3-way image classification set "image" from GitHub (annisarskyr/passionfruit); label vocabulary: nearly ripe, ripe, unripe.

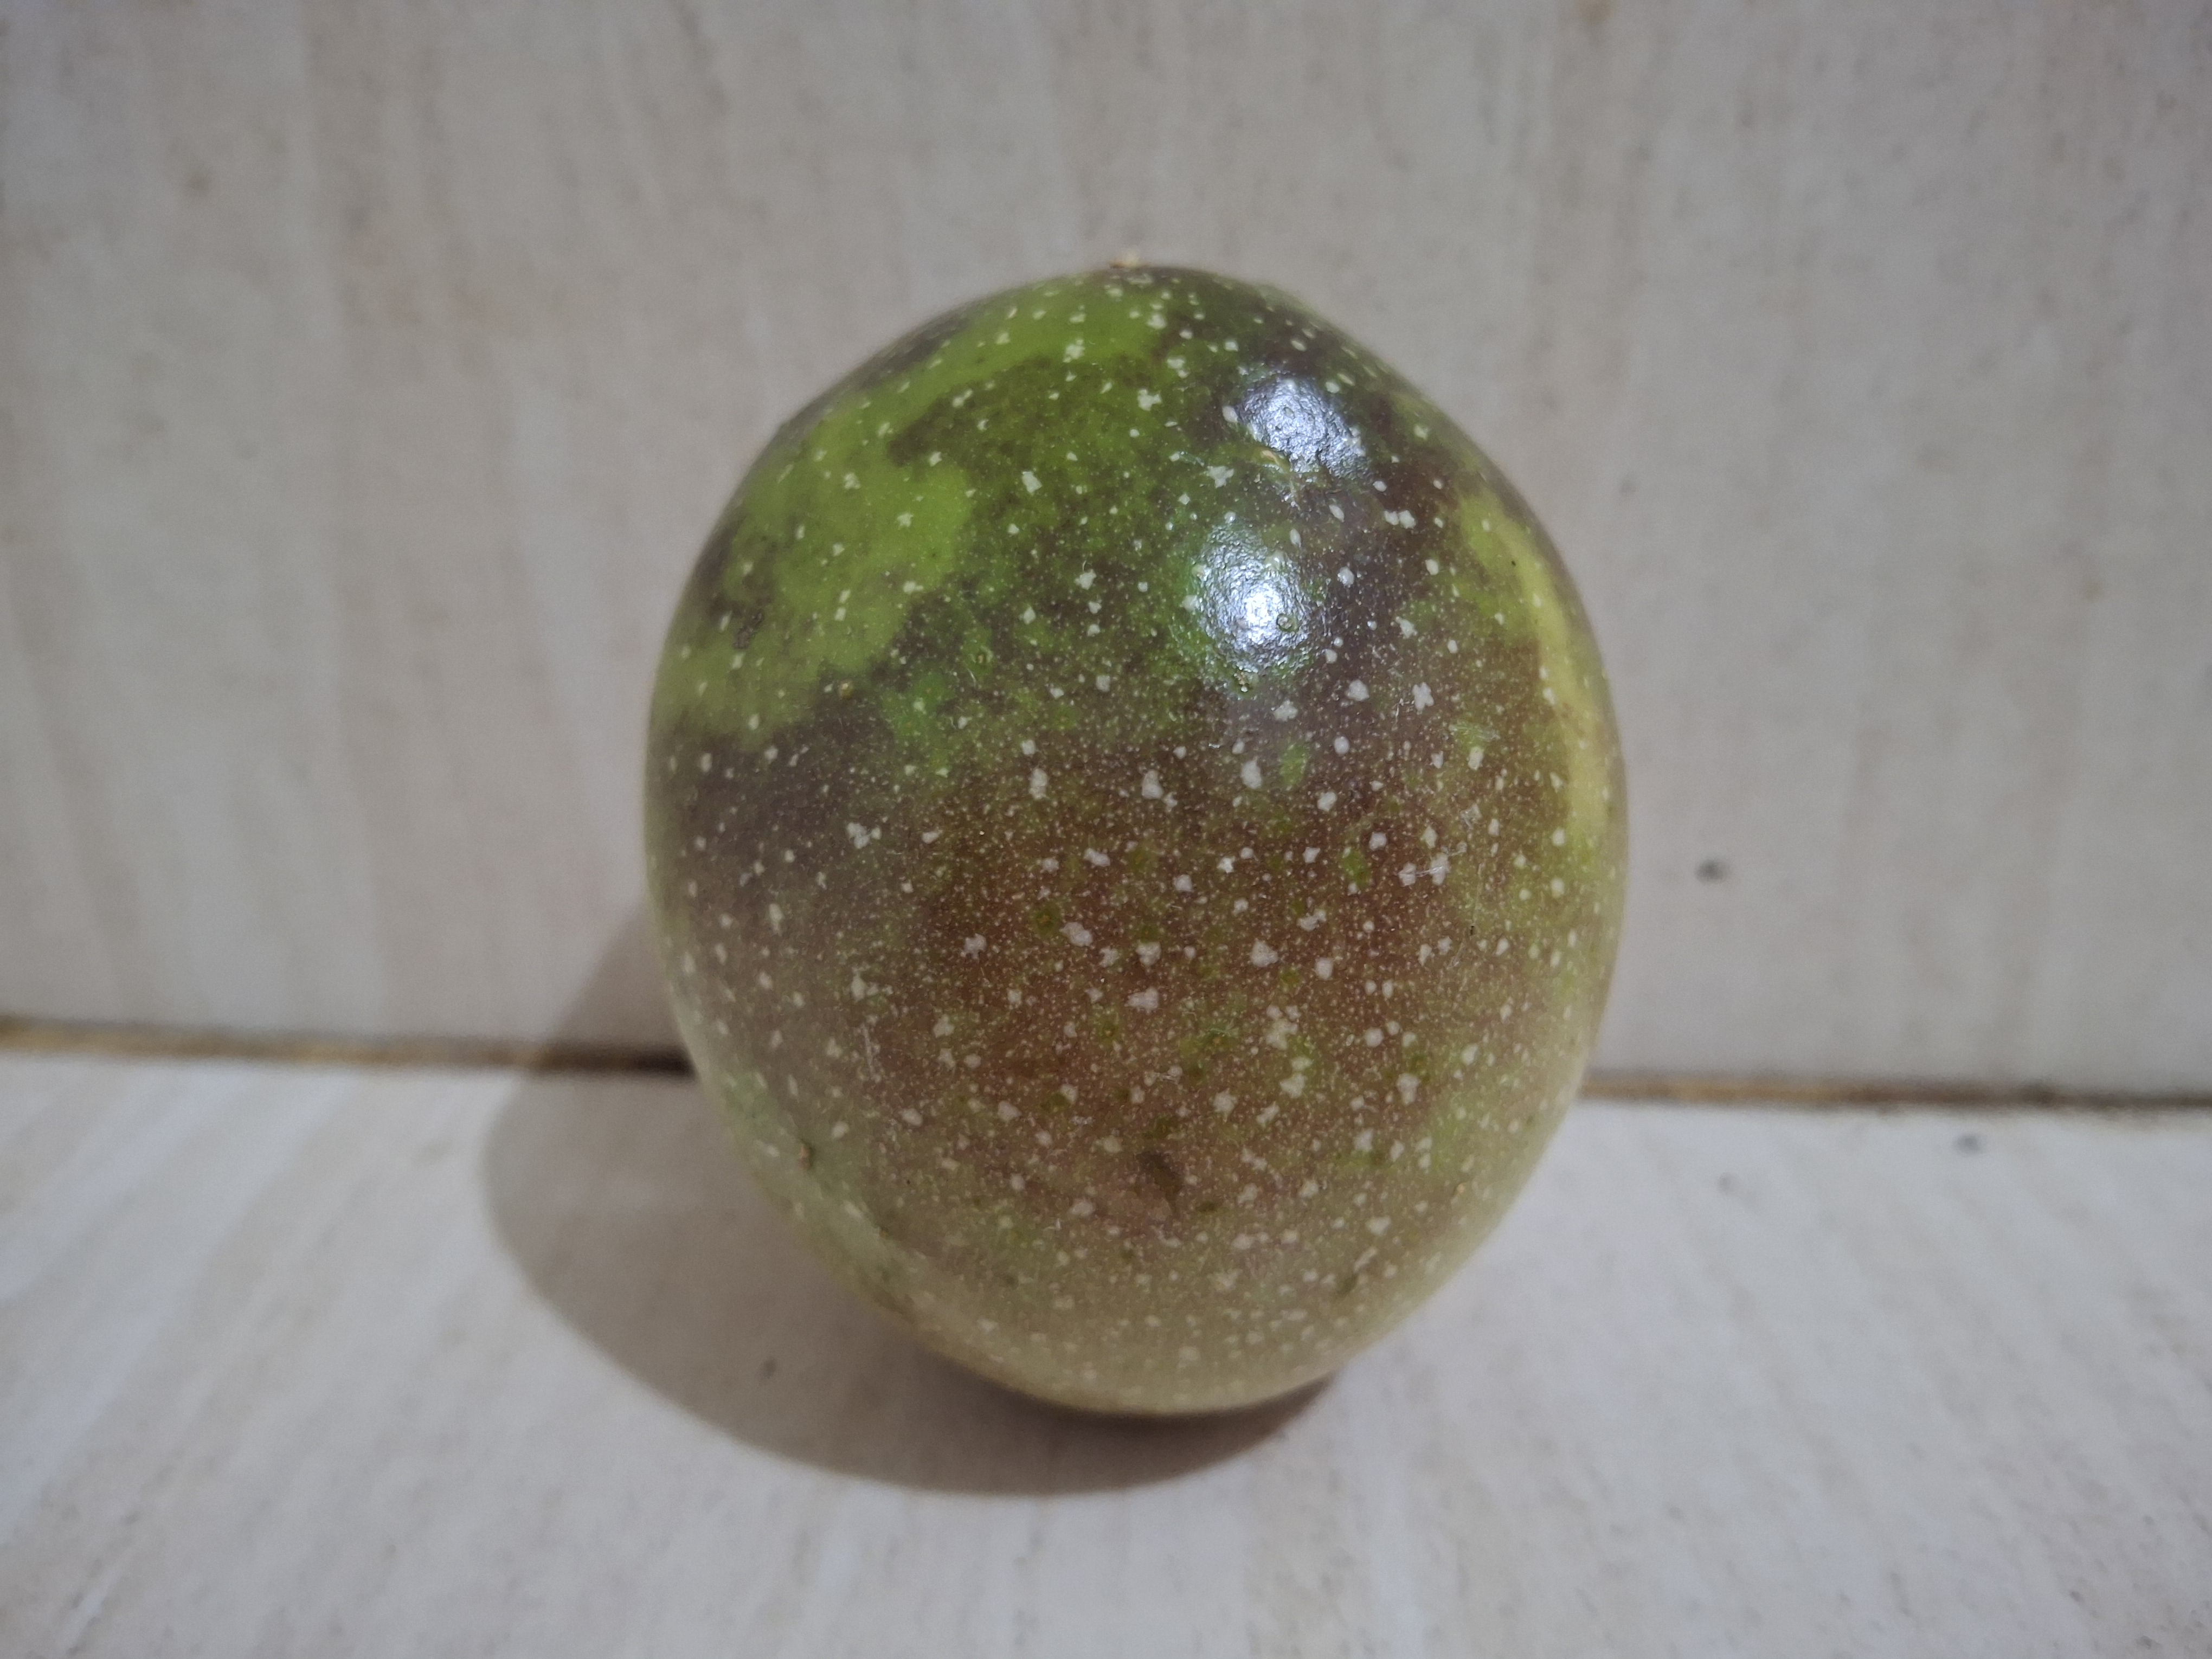
Label: nearly ripe

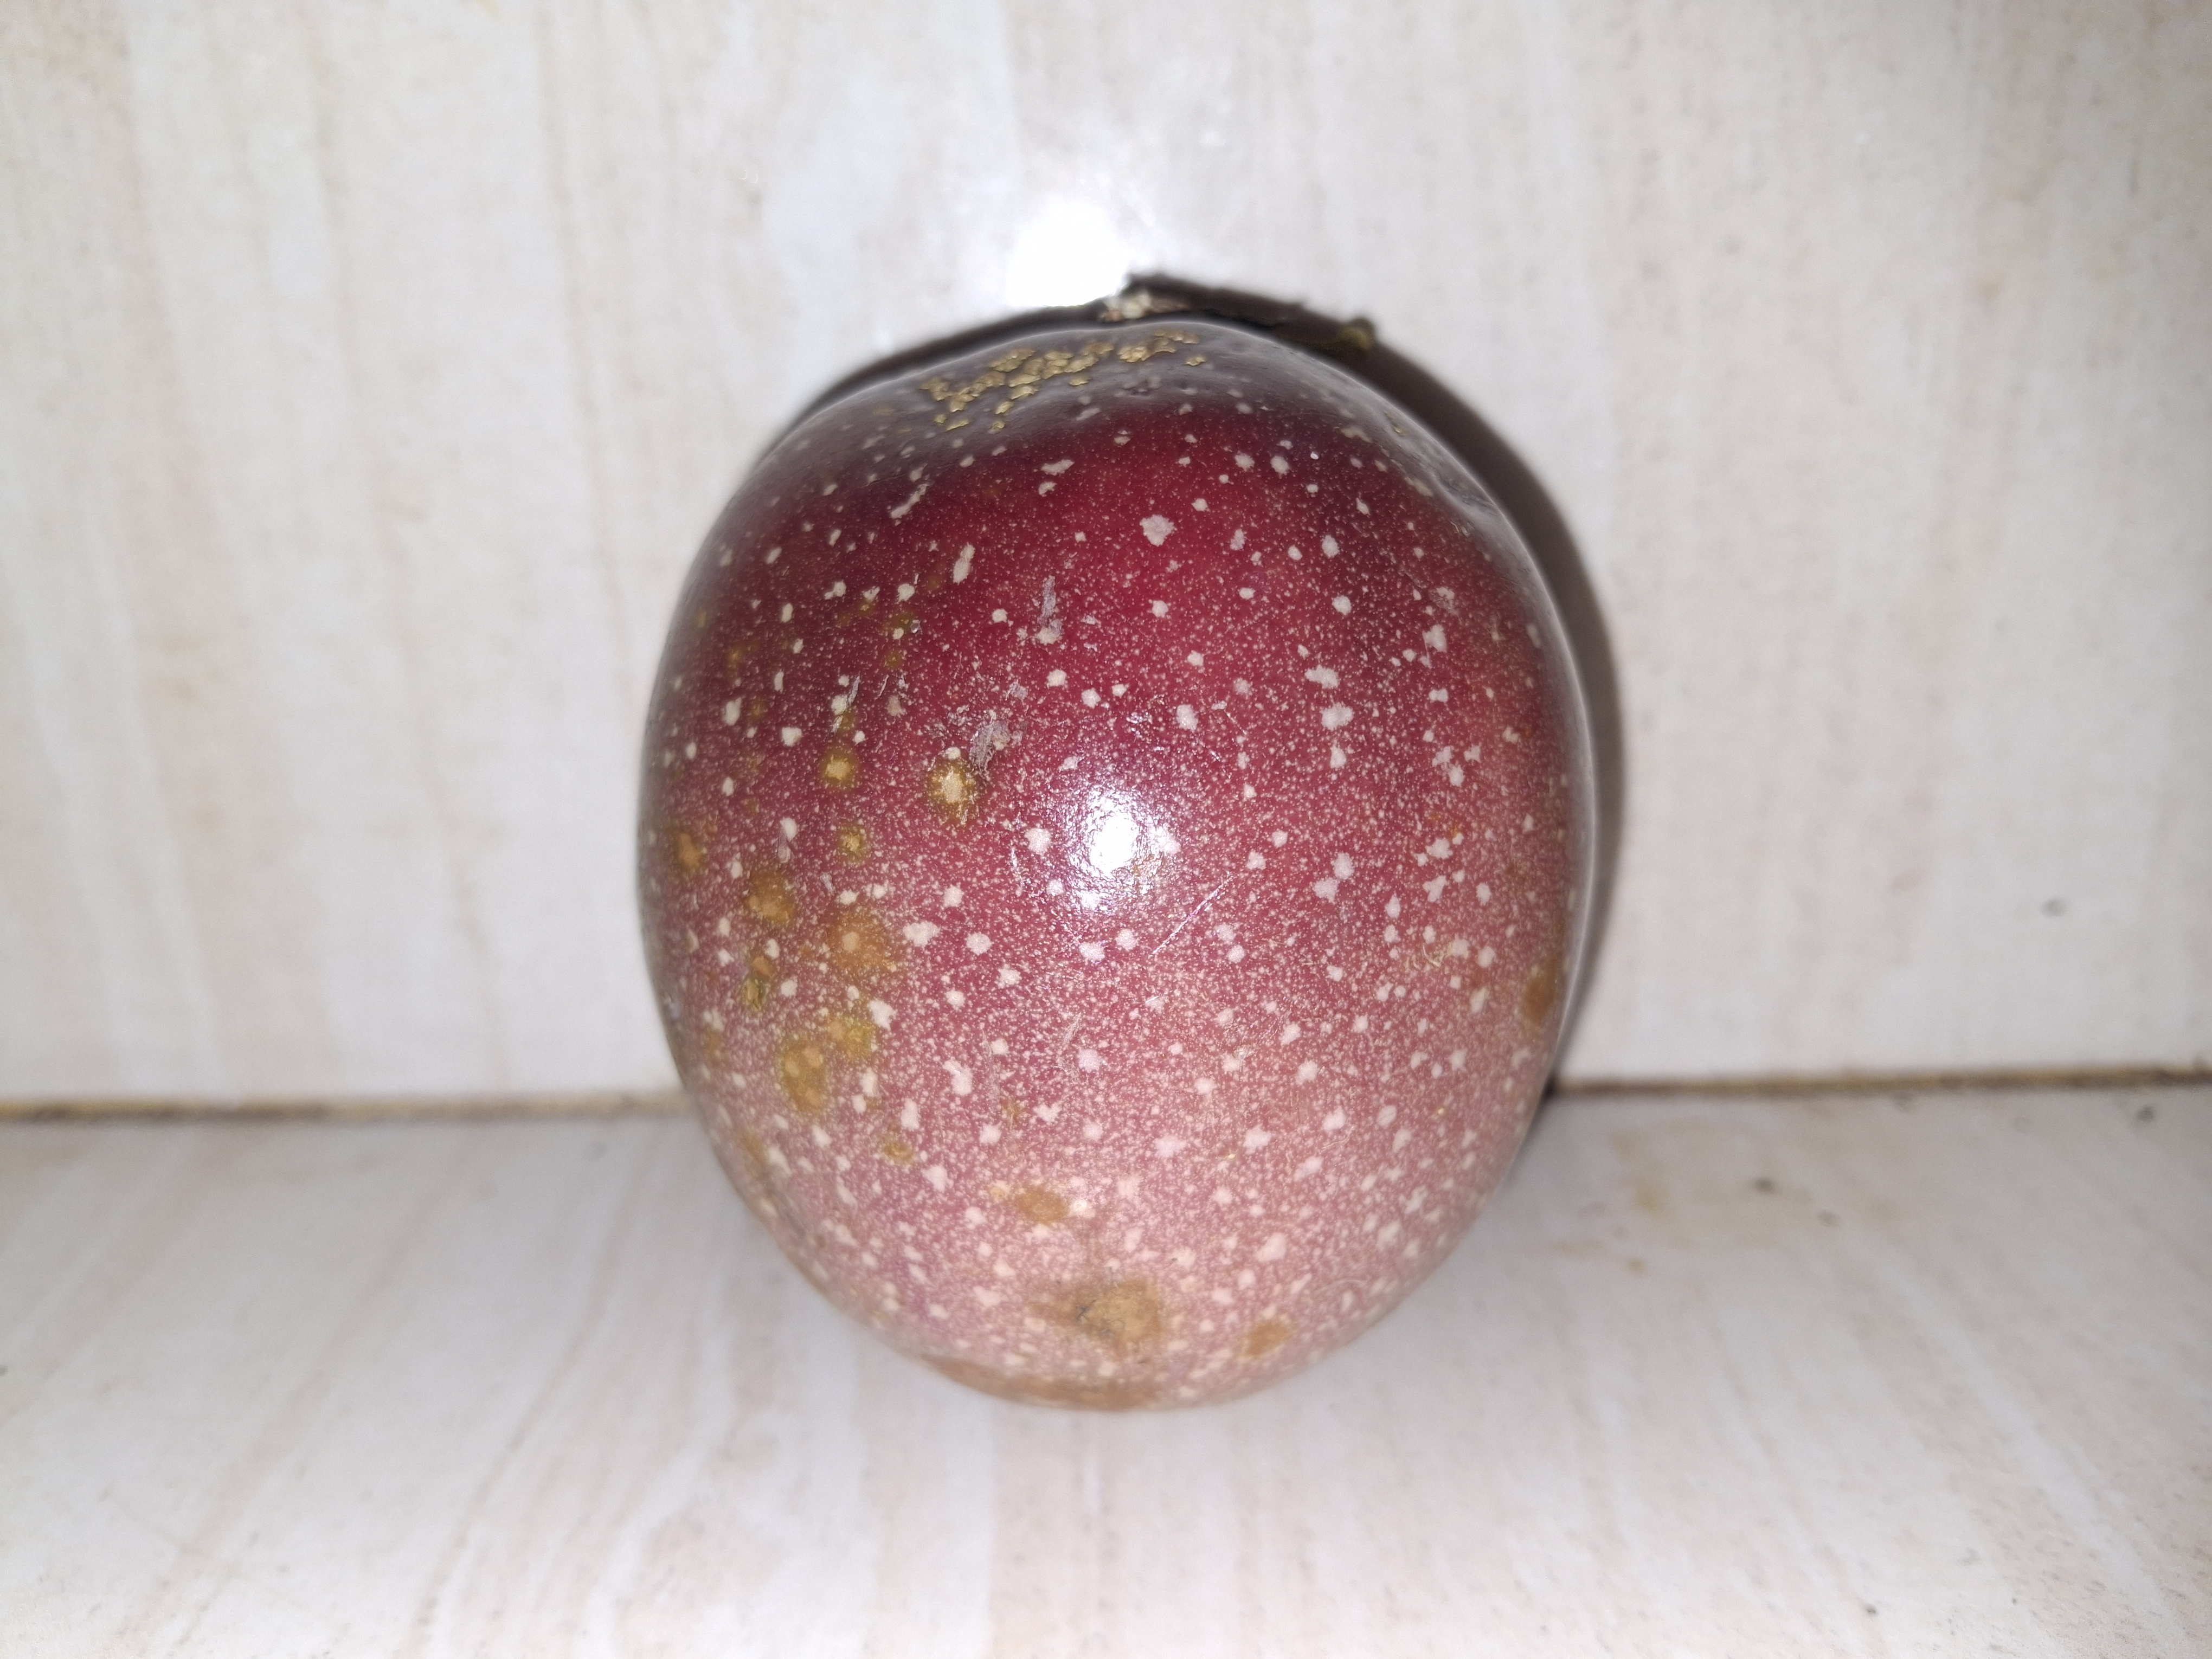
Label: ripe

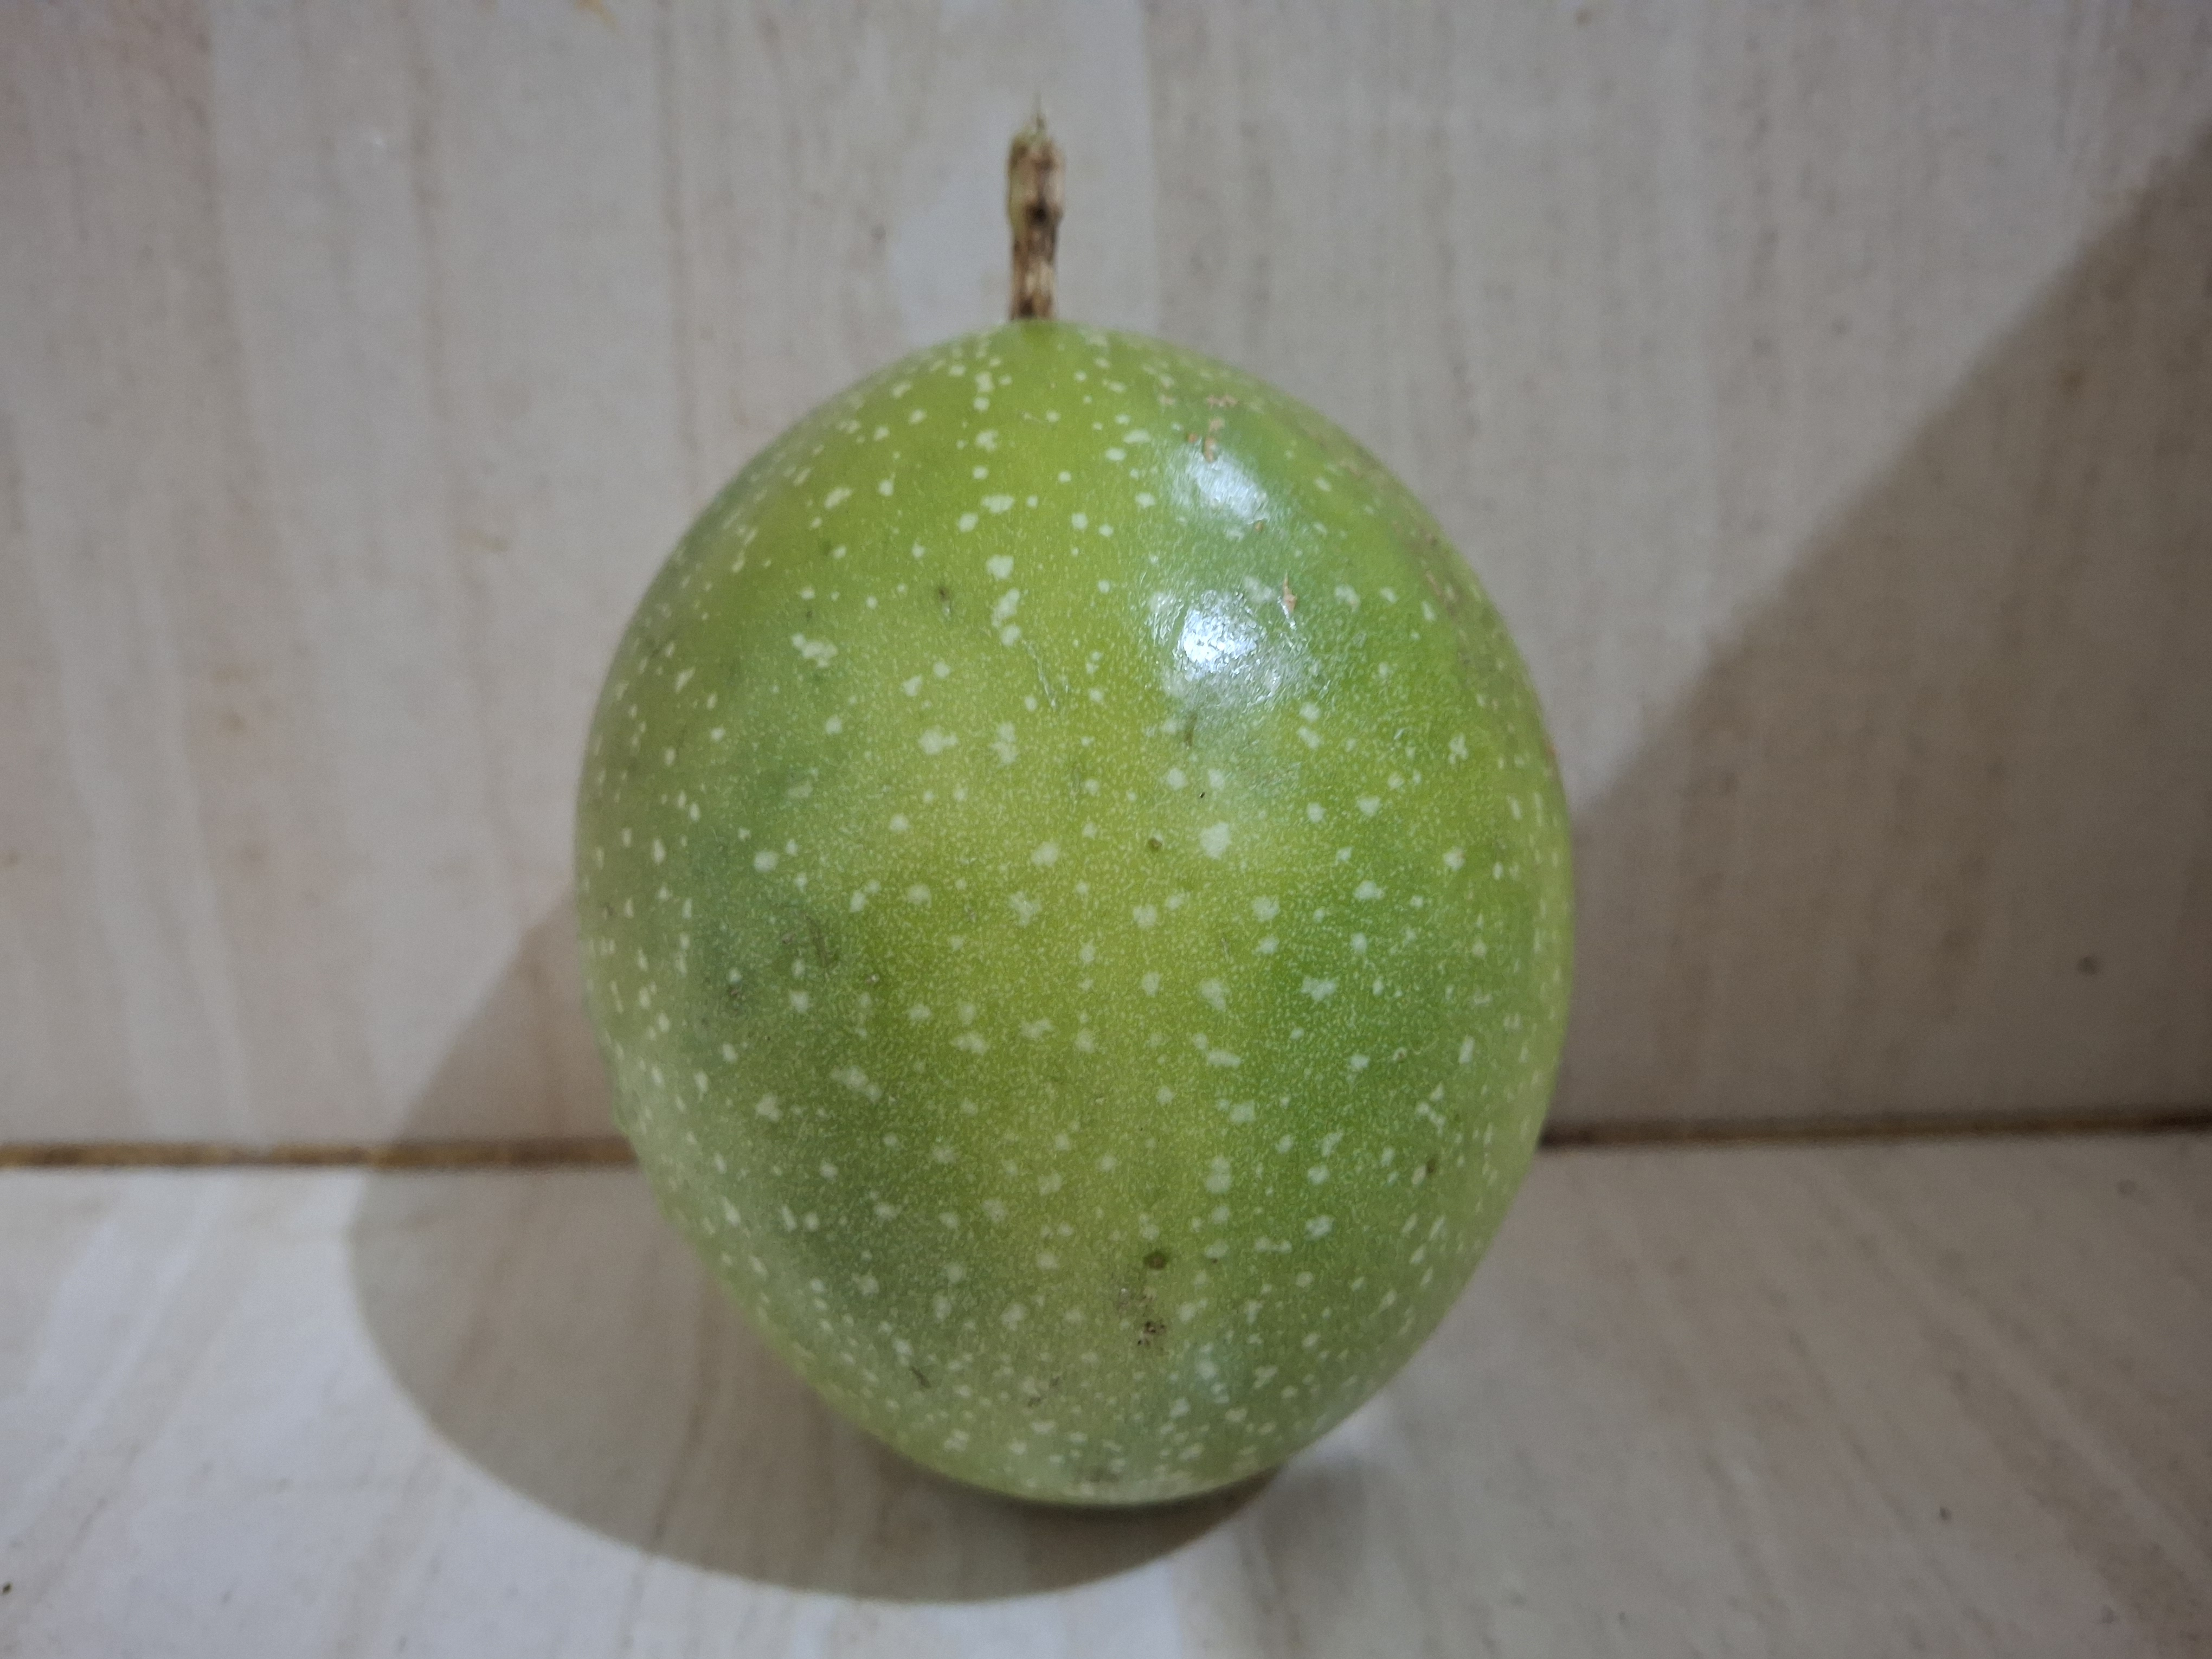
Label: unripe

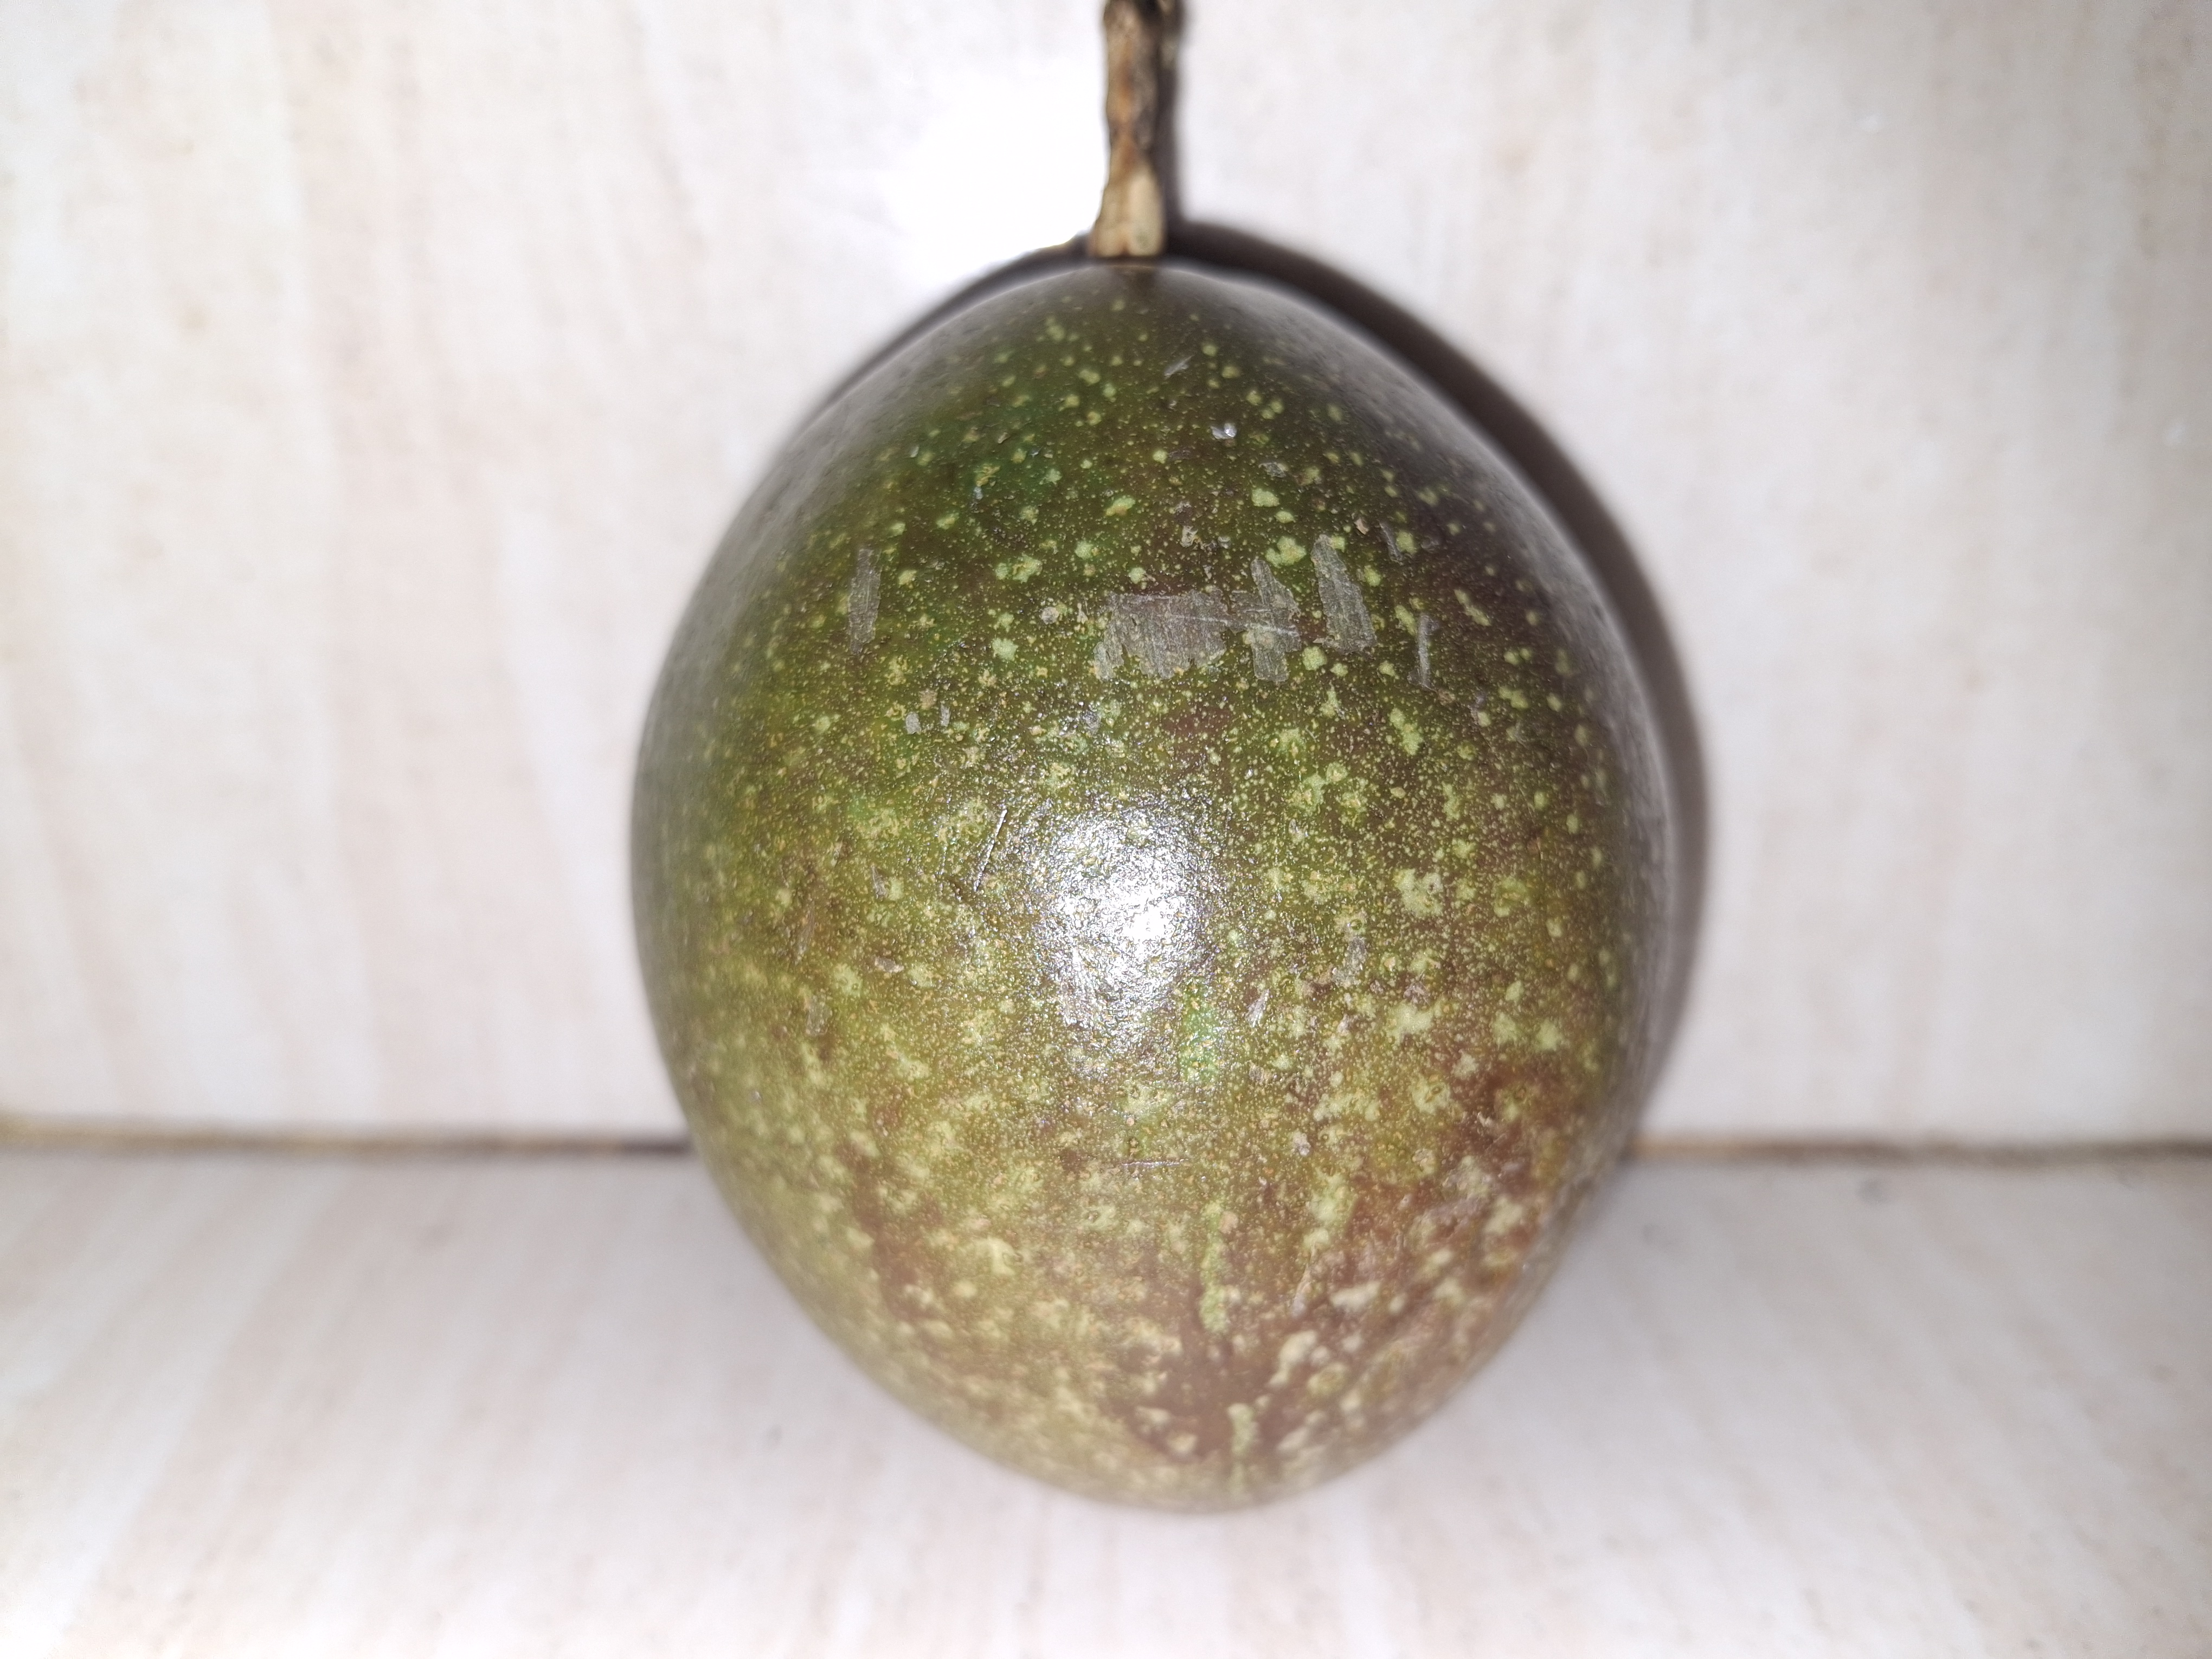
Label: nearly ripe

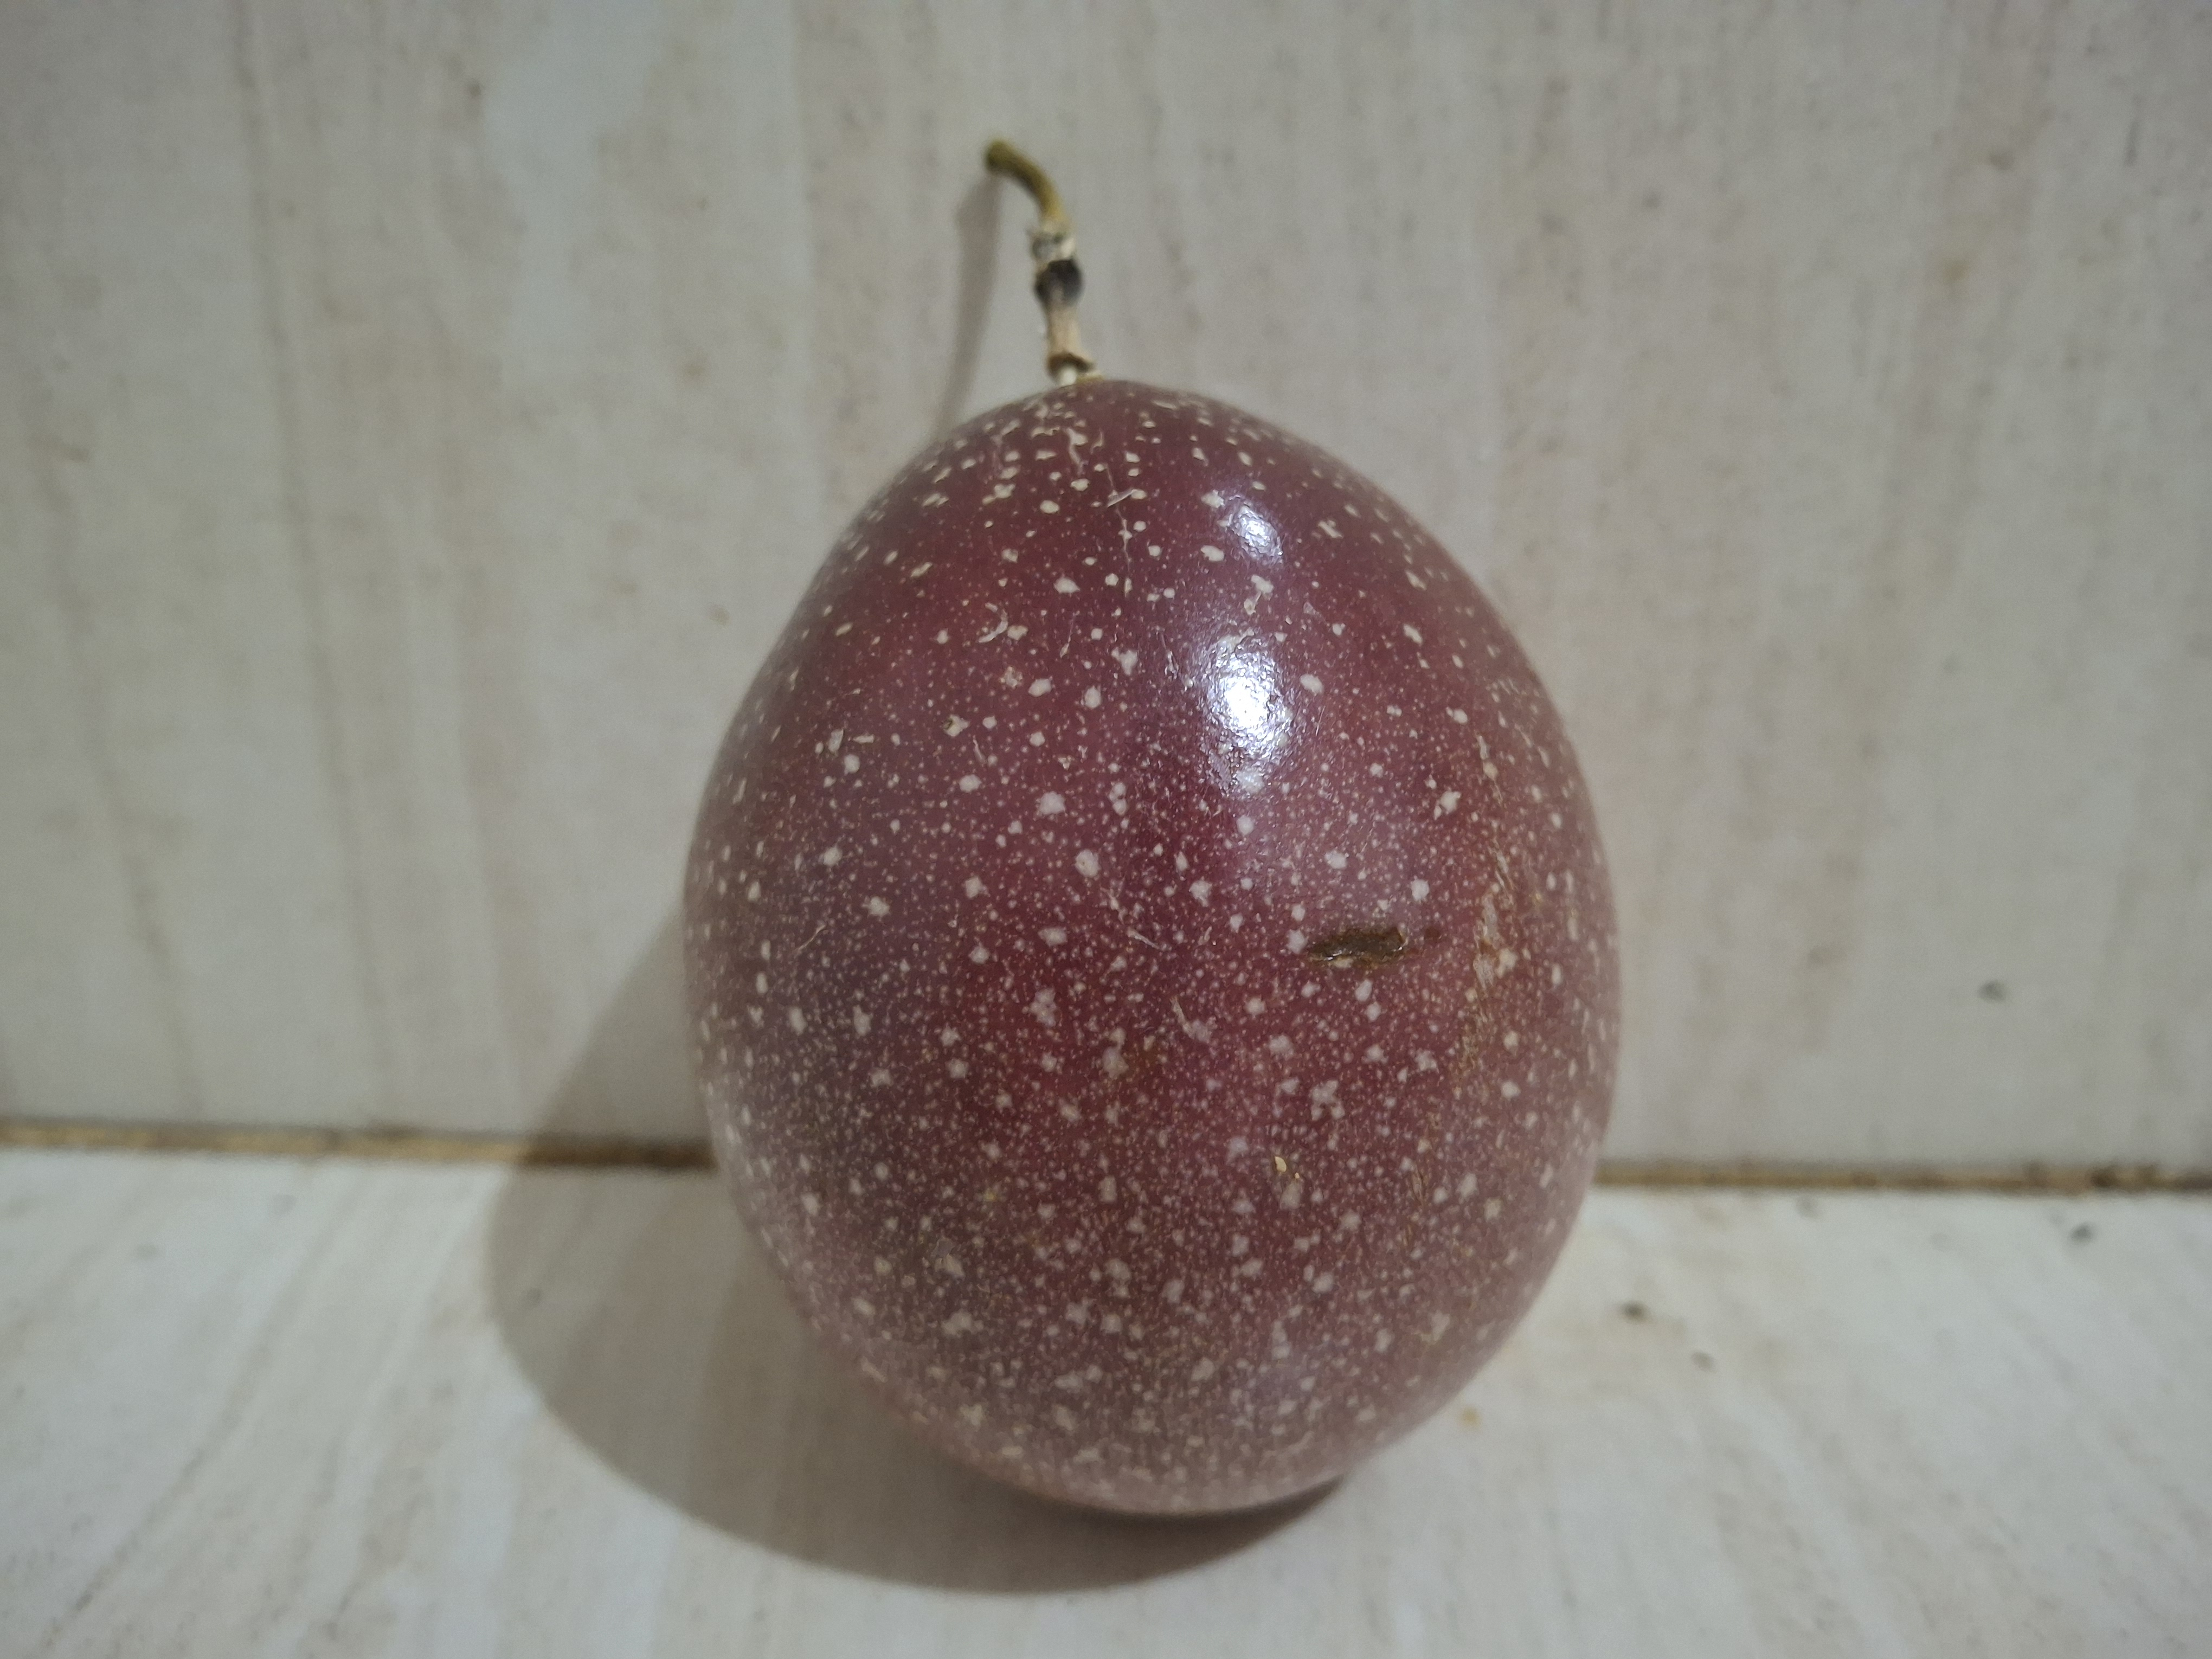
Label: ripe

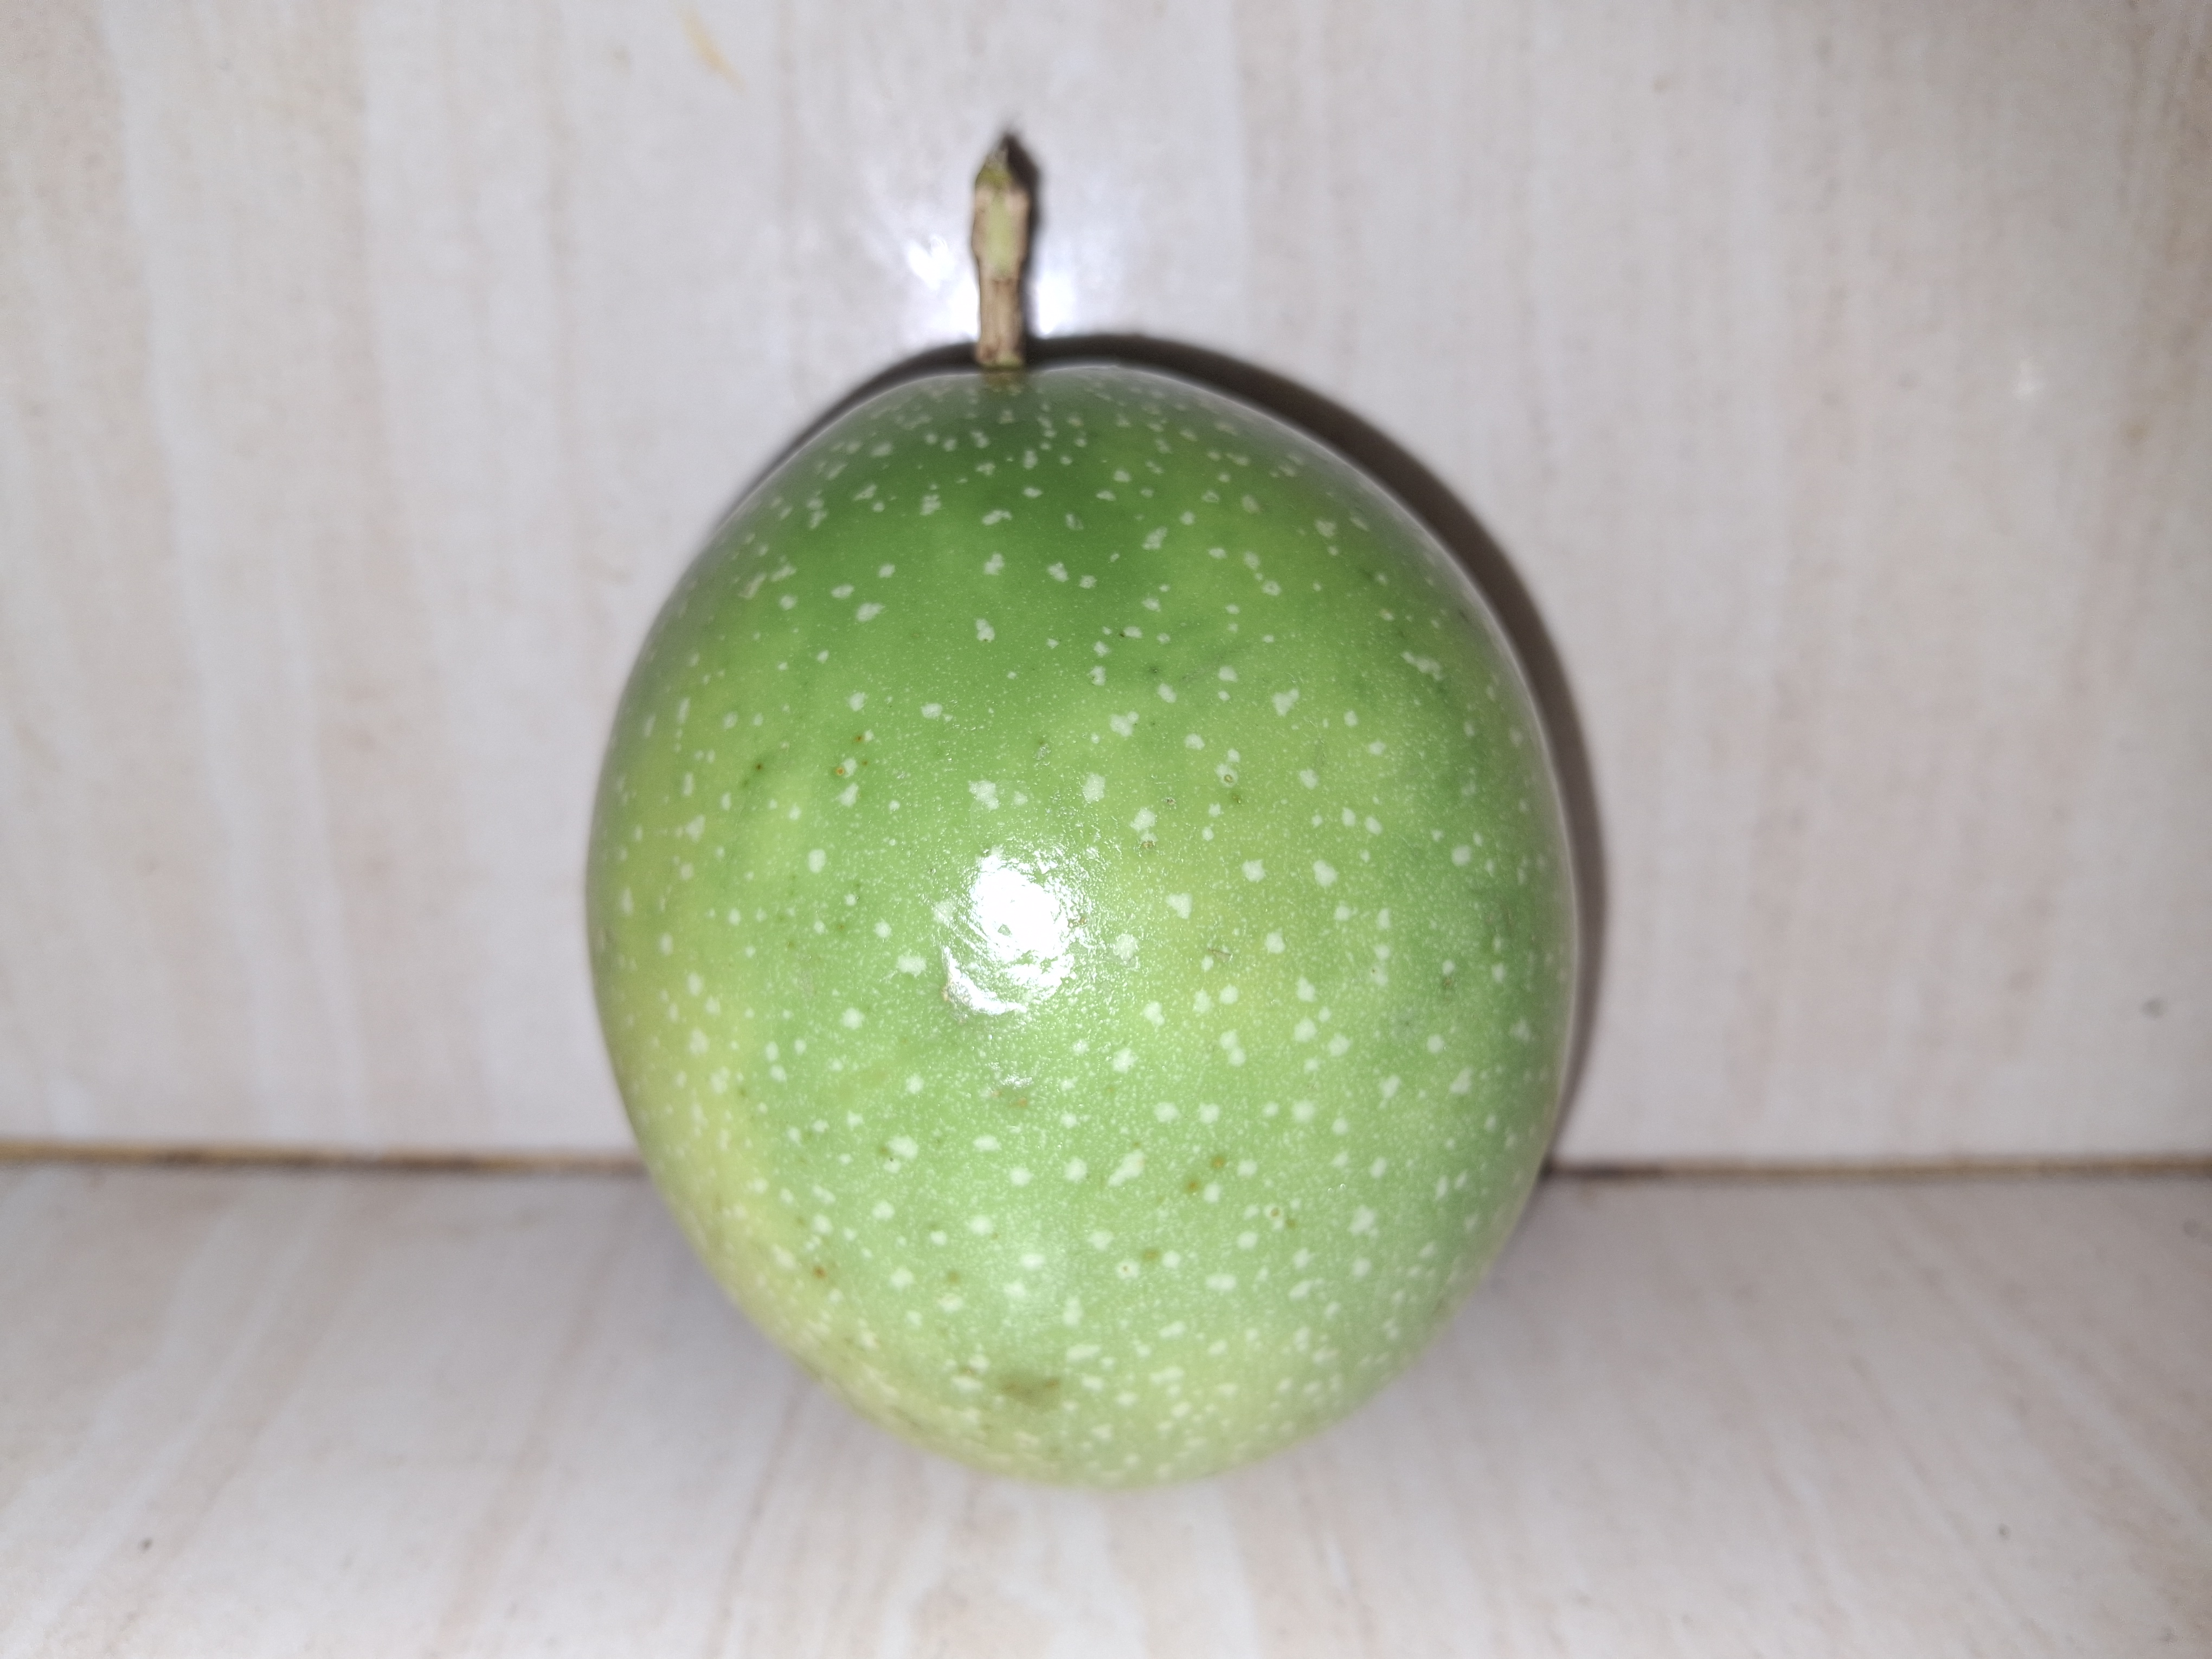
Label: unripe
